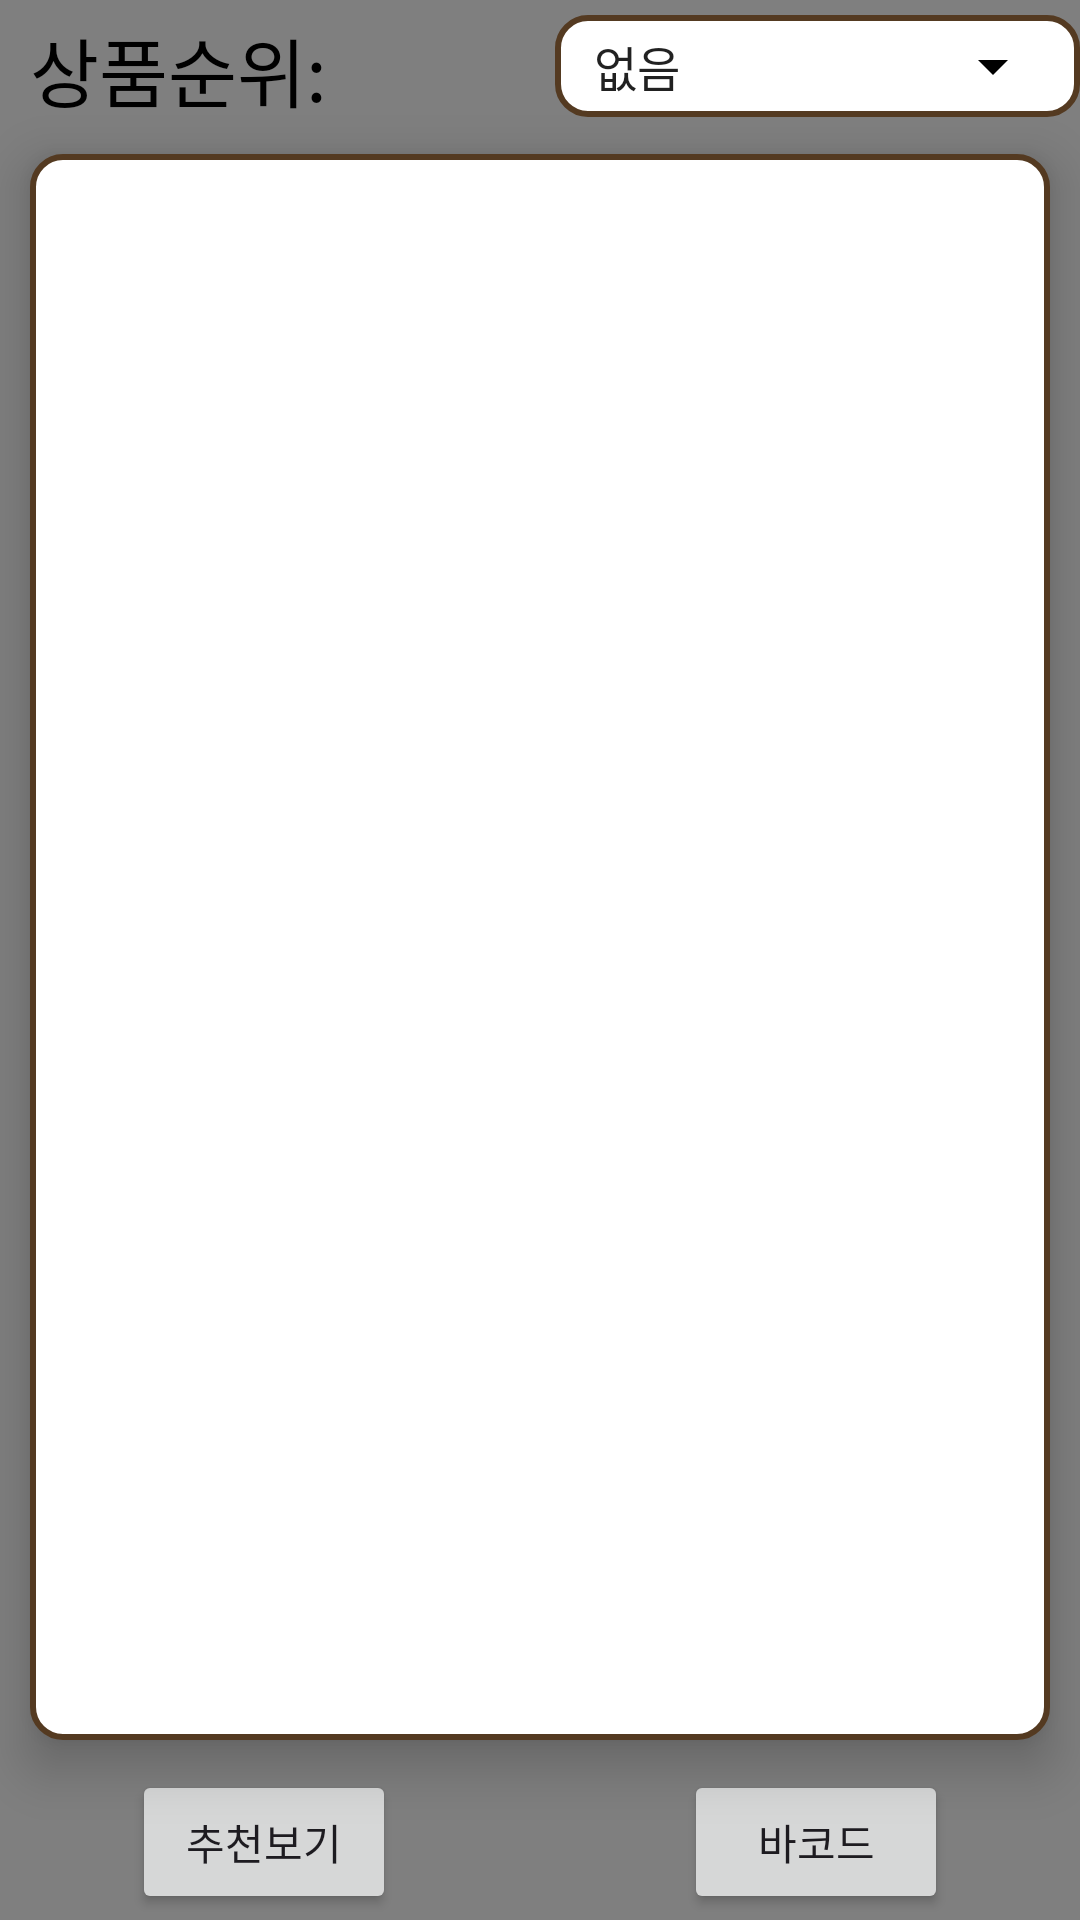

Here is an Android app screen rendered from its layout file. Give the layout XML and the strings, colors and styles it references.
<!-- AndroidManifest.xml: application theme Theme.DoggyDine -->
<!-- res/layout/activity_feeding.xml -->
<?xml version="1.0" encoding="utf-8"?>
<RelativeLayout xmlns:android="http://schemas.android.com/apk/res/android"
    xmlns:app="http://schemas.android.com/apk/res-auto"
    xmlns:tools="http://schemas.android.com/tools"
    android:id="@+id/main"
    android:layout_width="match_parent"
    android:layout_height="match_parent"
    tools:context=".Feeding">
    <com.airbnb.lottie.LottieAnimationView
        android:id="@+id/lottieAnimationView_back"
        android:layout_width="match_parent"
        android:layout_height="match_parent"
        android:scaleType="centerCrop" />
    <LinearLayout
        android:id="@+id/up_layer"
        android:layout_width="match_parent"
        android:layout_height="wrap_content">
        <TextView
            android:id="@+id/doggy_dine"
            android:layout_width="0dp"
            android:layout_height="match_parent"
            android:layout_weight="1"
            android:text="      사료 검색 및 비교"
            android:textSize="30dp"
            android:textAlignment="center"
            android:textColor="@color/black"
            android:fontFamily="@font/maplestorybold"/>
        <ImageView
            android:id="@+id/Iv_go_shopping"
            android:layout_width="wrap_content"
            android:layout_height="wrap_content"
            android:layout_alignParentEnd="true"
            android:background="@color/zxing_transparent"
            android:contentDescription="메인으로이동"
            app:srcCompat="@drawable/shopping" />
    </LinearLayout>
    <LinearLayout
        android:layout_width="wrap_content"
        android:layout_height="wrap_content"
        android:layout_above="@id/button_layout"
        android:layout_below="@id/top_layer"
        android:layout_centerHorizontal="true"
        android:layout_margin="10dp"
        android:background="@drawable/rounded_button_recycler"
        android:elevation="10dp">
        <androidx.recyclerview.widget.RecyclerView
            android:id="@+id/d_f_recyclerView"
            android:layout_width="367dp"
            android:layout_height="match_parent"
            android:layout_marginTop="15dp"
            android:layout_marginBottom="15dp"
            android:layout_marginRight="15dp">
        </androidx.recyclerview.widget.RecyclerView>
    </LinearLayout>
    <RelativeLayout
        android:id="@+id/button_layout"
        android:layout_width="match_parent"
        android:layout_height="50dp"
        android:layout_alignParentBottom="true"
        android:layout_marginBottom="0dp">
        <Button
            android:id="@+id/barcode_btn"
            android:layout_width="wrap_content"
            android:layout_height="wrap_content"
            android:layout_alignParentEnd="true"
            android:layout_marginEnd="44dp"
            android:text="바코드"
            app:layout_constraintBottom_toBottomOf="parent"
            app:layout_constraintEnd_toEndOf="parent" />
        <Button
            android:id="@+id/recommend_btn"
            android:layout_width="wrap_content"
            android:layout_height="wrap_content"
            android:layout_alignParentStart="true"
            android:layout_marginStart="44dp"
            android:text="추천보기"
            app:layout_constraintBottom_toBottomOf="parent"
            app:layout_constraintStart_toStartOf="parent" />
    </RelativeLayout>
    <LinearLayout
        android:layout_marginTop="5dp"
        android:layout_width="match_parent"
        android:layout_height="wrap_content"
        android:layout_below="@id/up_layer"
        android:orientation="horizontal"
        android:id="@+id/top_layer">
        <TextView
            android:id="@+id/tv_d_f_ranking"
            android:layout_width="0dp"
            android:layout_height="wrap_content"
            android:layout_weight="1"
            android:layout_marginLeft="10dp"
            android:fontFamily="@font/maplestorybold"
            android:text="상품순위:"
            android:textColor="@color/black"
            android:textSize="25dp" />
        <LinearLayout
            android:layout_width="0dp"
            android:layout_weight="1"
            android:layout_height="wrap_content"
            android:orientation="vertical"
            android:background="@drawable/rounded_button_recycler">
            <Spinner
                android:id="@+id/spinner"
                android:layout_width="match_parent"
                android:layout_gravity="left"
                android:layout_margin="5dp"
                android:layout_height="wrap_content"
                android:textColor="@color/black"
                android:theme="@style/SpinnerDropdownStyle"
                android:backgroundTint="@color/black"
                android:entries="@array/drop_down_option"/>
        </LinearLayout>

    </LinearLayout>
</RelativeLayout>
<!-- resources referenced by this layout -->
<resources>
  <string-array name="drop_down_option">
          <item><font color="#000000">없음</font></item>
          <item><font color="#000000">가격순</font></item>
          <item><font color="#000000">평점순</font></item>
          <item><font color="#000000">판매순</font></item>
      </string-array>
  <color name="black">#FF000000</color>
  <!-- drawable rounded_button_recycler (drawable) -->
  <shape xmlns:android="http://schemas.android.com/apk/res/android"
      android:shape="rectangle">
      <corners android:radius="10dip"/>
      <stroke android:width="2dp" android:color="#543A21"/>
      <solid android:color="@color/white"/>
  </shape>
  <style name="SpinnerDropdownStyle" parent="ThemeOverlay.AppCompat.Light">
          <item name="android:background">@color/white</item> 
      </style>
  <style name="Theme.DoggyDine" parent="Base.Theme.DoggyDine" />
  <color name="white">#FFFFFFFF</color>
  <style name="Base.Theme.DoggyDine" parent="Theme.Material3.DayNight.NoActionBar">
          
          
      </style>
</resources>
